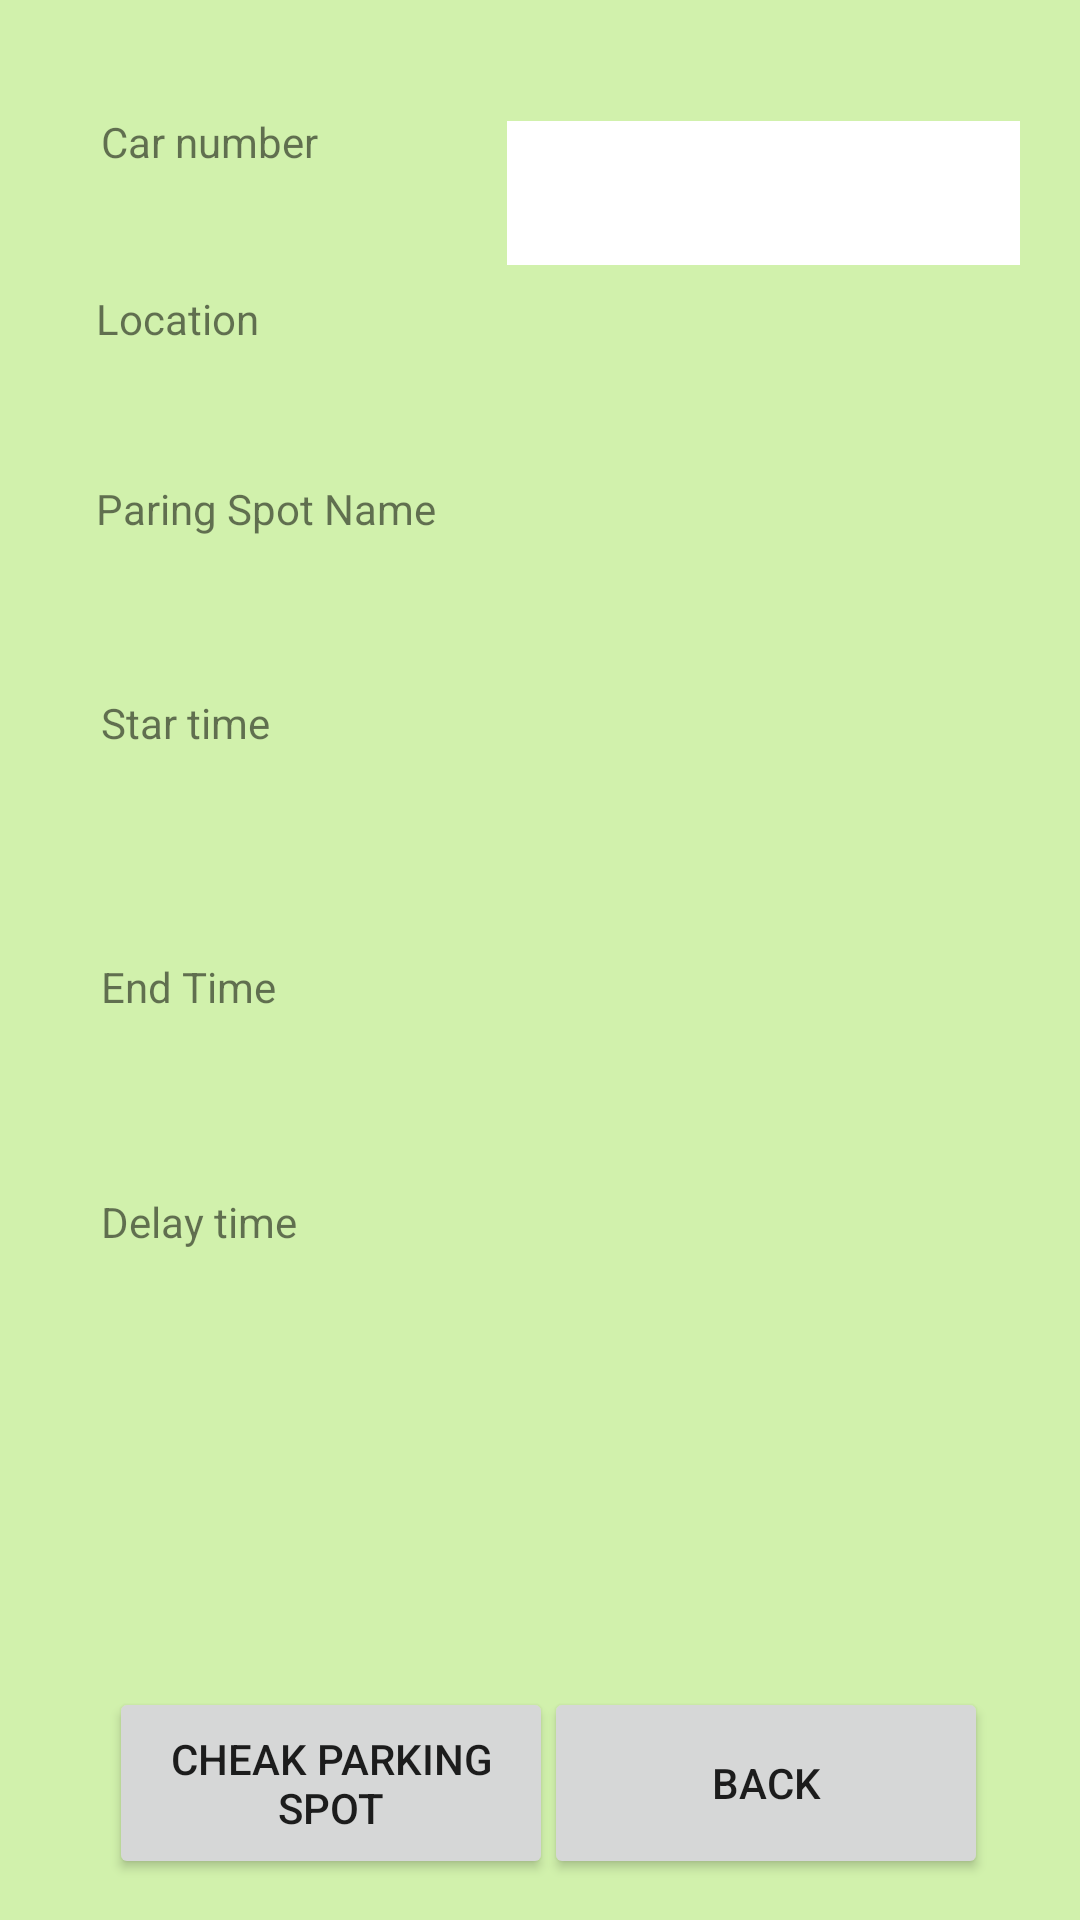

Here is an Android app screen rendered from its layout file. Give the layout XML and the strings, colors and styles it references.
<!-- AndroidManifest.xml: application theme Theme.ParkingSpotApp -->
<!-- res/layout/activity_acivity_my_reservation.xml -->
<?xml version="1.0" encoding="utf-8"?>
<androidx.constraintlayout.widget.ConstraintLayout xmlns:android="http://schemas.android.com/apk/res/android"
    xmlns:app="http://schemas.android.com/apk/res-auto"
    xmlns:tools="http://schemas.android.com/tools"
    android:layout_width="match_parent"
    android:layout_height="match_parent"
    android:background="#A3B7EA7E"
    tools:context=".AcivityMyReservation">


    <TextView
        android:id="@+id/viewStartTime"
        android:layout_width="149dp"
        android:layout_height="50dp"
        app:layout_constraintBottom_toBottomOf="parent"
        app:layout_constraintEnd_toEndOf="parent"
        app:layout_constraintHorizontal_bias="0.82"
        app:layout_constraintStart_toStartOf="parent"
        app:layout_constraintTop_toTopOf="parent"
        app:layout_constraintVertical_bias="0.402" />

    <TextView
        android:id="@+id/textView19"
        android:layout_width="149dp"
        android:layout_height="50dp"
        android:text="End Time"
        app:layout_constraintBottom_toBottomOf="parent"
        app:layout_constraintEnd_toEndOf="parent"
        app:layout_constraintHorizontal_bias="0.16"
        app:layout_constraintStart_toStartOf="parent"
        app:layout_constraintTop_toTopOf="parent"
        app:layout_constraintVertical_bias="0.541" />

    <TextView
        android:id="@+id/viewParkingSpotName"
        android:layout_width="149dp"
        android:layout_height="50dp"
        app:layout_constraintBottom_toBottomOf="parent"
        app:layout_constraintEnd_toEndOf="parent"
        app:layout_constraintHorizontal_bias="0.82"
        app:layout_constraintStart_toStartOf="parent"
        app:layout_constraintTop_toTopOf="parent"
        app:layout_constraintVertical_bias="0.271" />

    <TextView
        android:id="@+id/textView14"
        android:layout_width="149dp"
        android:layout_height="50dp"
        android:text="Paring Spot Name"
        app:layout_constraintBottom_toBottomOf="parent"
        app:layout_constraintEnd_toEndOf="parent"
        app:layout_constraintHorizontal_bias="0.152"
        app:layout_constraintStart_toStartOf="parent"
        app:layout_constraintTop_toTopOf="parent"
        app:layout_constraintVertical_bias="0.271" />

    <TextView
        android:id="@+id/textView18"
        android:layout_width="149dp"
        android:layout_height="50dp"
        android:text="Star time"
        app:layout_constraintBottom_toBottomOf="parent"
        app:layout_constraintEnd_toEndOf="parent"
        app:layout_constraintHorizontal_bias="0.16"
        app:layout_constraintStart_toStartOf="parent"
        app:layout_constraintTop_toTopOf="parent"
        app:layout_constraintVertical_bias="0.392" />

    <TextView
        android:id="@+id/textView10"
        android:layout_width="151dp"
        android:layout_height="50dp"
        android:text="Car number"
        app:layout_constraintBottom_toBottomOf="parent"
        app:layout_constraintEnd_toEndOf="parent"
        app:layout_constraintHorizontal_bias="0.161"
        app:layout_constraintStart_toStartOf="parent"
        app:layout_constraintTop_toTopOf="parent"
        app:layout_constraintVertical_bias="0.064" />

    <EditText
        android:id="@+id/CarNumber"
        android:layout_width="171dp"
        android:layout_height="48dp"
        android:background="#FFFFFF"
        android:ems="10"
        android:inputType="textPersonName"
        app:layout_constraintBottom_toBottomOf="parent"
        app:layout_constraintEnd_toEndOf="parent"
        app:layout_constraintHorizontal_bias="0.895"
        app:layout_constraintStart_toStartOf="parent"
        app:layout_constraintTop_toTopOf="parent"
        app:layout_constraintVertical_bias="0.068" />

    <TextView
        android:id="@+id/textView12"
        android:layout_width="149dp"
        android:layout_height="50dp"
        android:text="Location"
        app:layout_constraintBottom_toBottomOf="parent"
        app:layout_constraintEnd_toEndOf="parent"
        app:layout_constraintHorizontal_bias="0.152"
        app:layout_constraintStart_toStartOf="parent"
        app:layout_constraintTop_toTopOf="parent"
        app:layout_constraintVertical_bias="0.164" />

    <TextView
        android:id="@+id/viewLocation"
        android:layout_width="149dp"
        android:layout_height="50dp"
        app:layout_constraintBottom_toBottomOf="parent"
        app:layout_constraintEnd_toEndOf="parent"
        app:layout_constraintHorizontal_bias="0.904"
        app:layout_constraintStart_toStartOf="parent"
        app:layout_constraintTop_toTopOf="parent"
        app:layout_constraintVertical_bias="0.164" />

    <TextView
        android:id="@+id/textView16"
        android:layout_width="148dp"
        android:layout_height="57dp"
        android:text="Delay time"
        app:layout_constraintBottom_toBottomOf="parent"
        app:layout_constraintEnd_toEndOf="parent"
        app:layout_constraintHorizontal_bias="0.159"
        app:layout_constraintStart_toStartOf="parent"
        app:layout_constraintTop_toTopOf="parent"
        app:layout_constraintVertical_bias="0.682" />

    <TextView
        android:id="@+id/viewDelayTime"
        android:layout_width="148dp"
        android:layout_height="57dp"
        app:layout_constraintBottom_toBottomOf="parent"
        app:layout_constraintEnd_toEndOf="parent"
        app:layout_constraintHorizontal_bias="0.855"
        app:layout_constraintStart_toStartOf="parent"
        app:layout_constraintTop_toTopOf="parent"
        app:layout_constraintVertical_bias="0.682" />

    <TextView
        android:id="@+id/viewEndTime"
        android:layout_width="148dp"
        android:layout_height="57dp"
        app:layout_constraintBottom_toBottomOf="parent"
        app:layout_constraintEnd_toEndOf="parent"
        app:layout_constraintHorizontal_bias="0.821"
        app:layout_constraintStart_toStartOf="parent"
        app:layout_constraintTop_toTopOf="parent"
        app:layout_constraintVertical_bias="0.537" />

    <Button
        android:id="@+id/buttonBackMyReservation"
        android:layout_width="148dp"
        android:layout_height="64dp"
        android:text="Back"
        app:layout_constraintBottom_toBottomOf="parent"
        app:layout_constraintEnd_toEndOf="parent"
        app:layout_constraintHorizontal_bias="0.855"
        app:layout_constraintStart_toStartOf="parent"
        app:layout_constraintTop_toTopOf="parent"
        app:layout_constraintVertical_bias="0.976" />

    <Button
        android:id="@+id/buttonChekParkingSpot"
        android:layout_width="148dp"
        android:layout_height="64dp"
        android:text="Cheak parking spot"
        app:layout_constraintBottom_toBottomOf="parent"
        app:layout_constraintEnd_toEndOf="parent"
        app:layout_constraintHorizontal_bias="0.171"
        app:layout_constraintStart_toStartOf="parent"
        app:layout_constraintTop_toTopOf="parent"
        app:layout_constraintVertical_bias="0.976" />

</androidx.constraintlayout.widget.ConstraintLayout>
<!-- resources referenced by this layout -->
<resources>
  <style name="Theme.ParkingSpotApp" parent="Theme.MaterialComponents.DayNight.DarkActionBar">
          
          <item name="colorPrimary">@color/purple_500</item>
          <item name="colorPrimaryVariant">@color/purple_700</item>
          <item name="colorOnPrimary">@color/white</item>
          
          <item name="colorSecondary">@color/teal_200</item>
          <item name="colorSecondaryVariant">@color/teal_700</item>
          <item name="colorOnSecondary">@color/black</item>
          
          <item name="android:statusBarColor">?attr/colorPrimaryVariant</item>
          
      </style>
  <!-- not gathered from this repository: default colours our renderer supplied (Android Studio template values) -->
  <color name="purple_500">#FF6200EE</color>
  <color name="purple_700">#FF3700B3</color>
  <color name="teal_200">#FF03DAC5</color>
  <color name="teal_700">#FF018786</color>
  <color name="black">#FF000000</color>
  <color name="white">#FFFFFFFF</color>
</resources>
